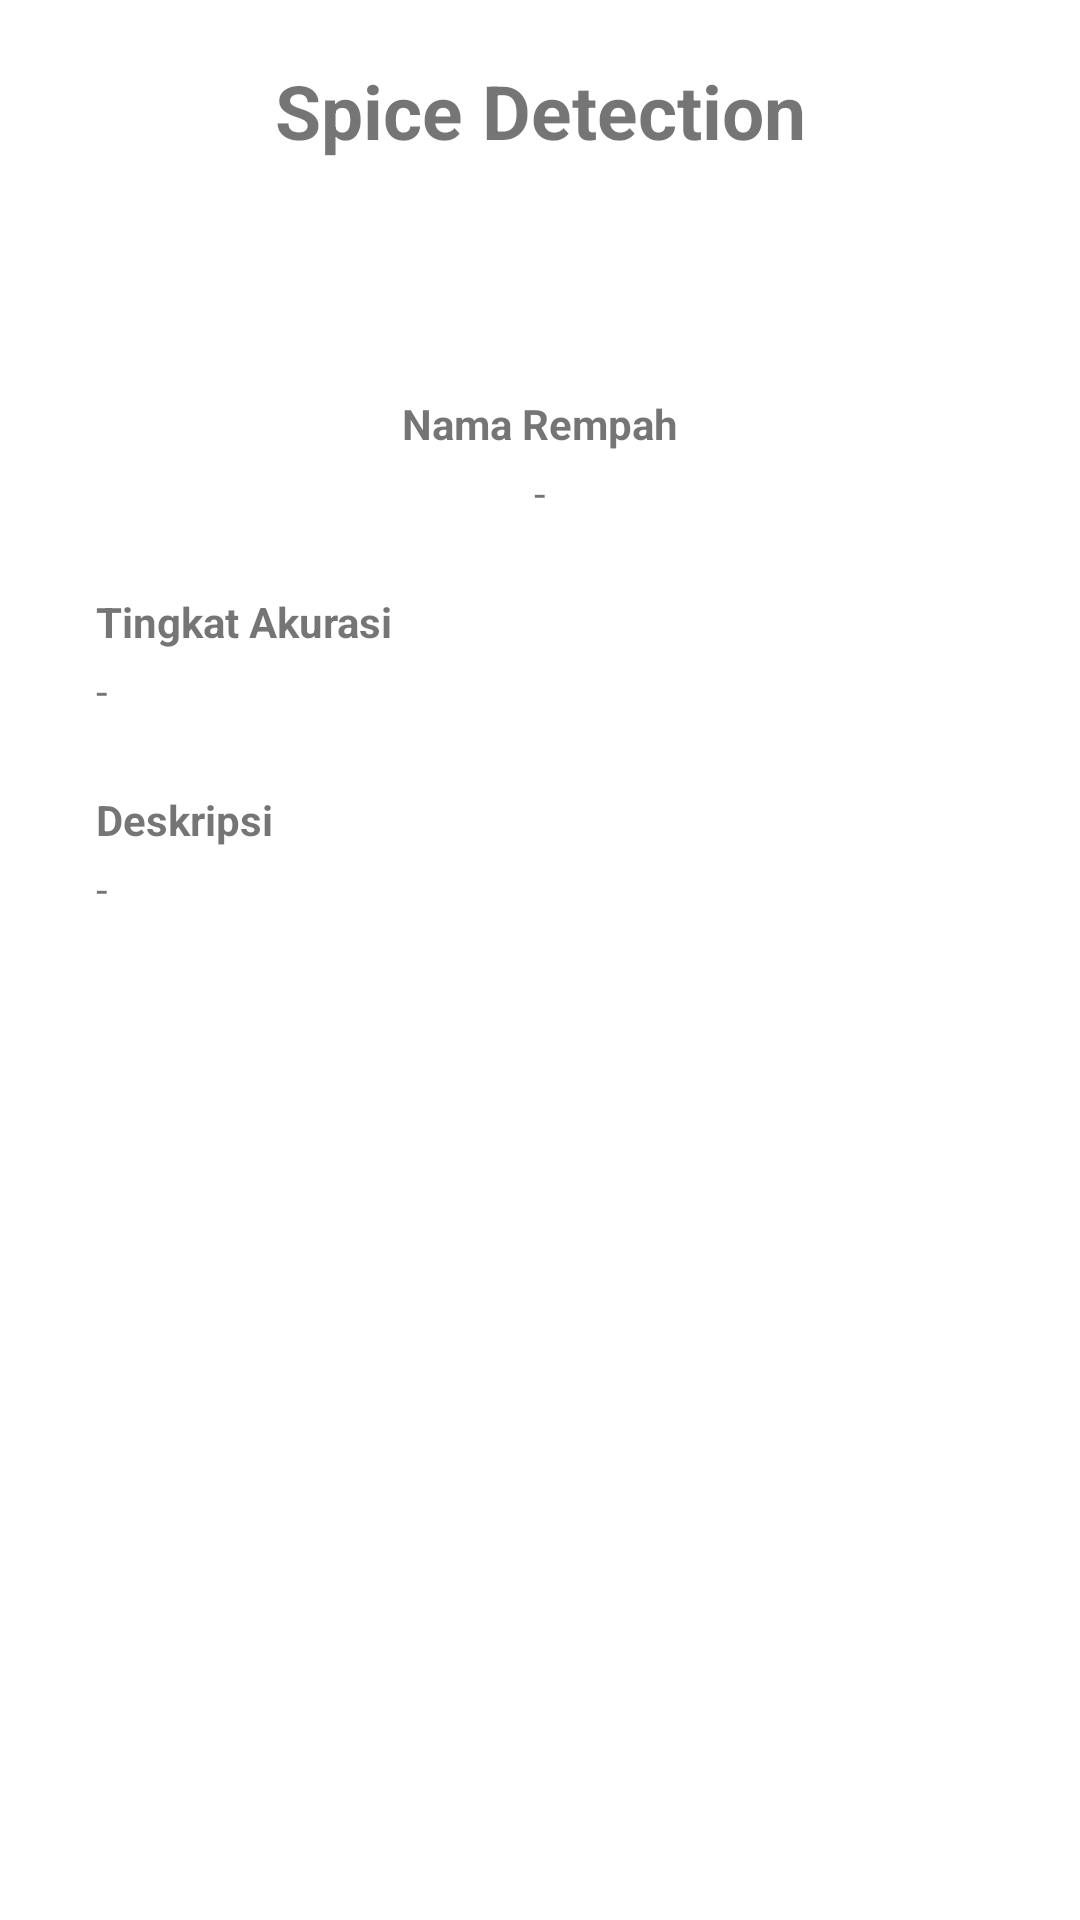

Reconstruct the res/layout file that produces this screen, plus the resources it refers to.
<!-- AndroidManifest.xml: application theme Theme.SpiceSens -->
<!-- res/layout/activity_detail_scan.xml -->
<?xml version="1.0" encoding="utf-8"?>
<androidx.constraintlayout.widget.ConstraintLayout xmlns:android="http://schemas.android.com/apk/res/android"
    xmlns:app="http://schemas.android.com/apk/res-auto"
    xmlns:tools="http://schemas.android.com/tools"
    android:layout_width="match_parent"
    android:layout_height="match_parent"
    tools:context=".ui.scan.detailscan.DetailScanActivity">

    <TextView
        android:id="@+id/textView"
        android:layout_width="wrap_content"
        android:layout_height="wrap_content"
        android:layout_marginTop="20dp"
        android:text="Spice Detection"
        android:textSize="25dp"
        android:textStyle="bold"
        app:layout_constraintEnd_toEndOf="parent"
        app:layout_constraintStart_toStartOf="parent"
        app:layout_constraintTop_toTopOf="parent" />


    <androidx.cardview.widget.CardView
        android:id="@+id/cvImage"
        android:layout_width="200dp"
        android:layout_height="wrap_content"
        android:layout_marginTop="30dp"
        app:layout_constraintEnd_toEndOf="parent"
        app:layout_constraintStart_toStartOf="parent"
        app:layout_constraintTop_toBottomOf="@+id/textView"
        app:cardCornerRadius="18dp"> 

        <ImageView
            android:id="@+id/iv_detail_image"
            android:layout_width="match_parent"
            android:layout_height="match_parent"
            android:adjustViewBounds="true"
            android:scaleType="centerCrop"
            tools:src="@tools:sample/avatars" />

    </androidx.cardview.widget.CardView>

    <TextView
        android:id="@+id/tv_detail_name_title"
        android:layout_width="0dp"
        android:layout_height="wrap_content"
        android:layout_marginStart="32dp"
        android:layout_marginTop="48dp"
        android:layout_marginEnd="32dp"
        android:textAlignment="center"
        android:text="Nama Rempah"
        android:textSize="14sp"
        android:textStyle="bold"
        app:layout_constraintEnd_toEndOf="parent"
        app:layout_constraintStart_toStartOf="parent"
        app:layout_constraintTop_toBottomOf="@+id/cvImage"
        app:lineHeight="24sp" />

    <TextView
        android:id="@+id/tv_detail_name_content"
        android:layout_width="0dp"
        android:layout_height="wrap_content"
        android:layout_marginStart="32dp"
        android:layout_marginTop="4dp"
        android:layout_marginEnd="32dp"
        android:textAlignment="center"
        android:text="-"
        android:textSize="14sp"
        app:layout_constraintEnd_toEndOf="parent"
        app:layout_constraintStart_toStartOf="parent"
        app:layout_constraintTop_toBottomOf="@+id/tv_detail_name_title"
        app:lineHeight="24sp" />

    <TextView
        android:id="@+id/tv_detail_score_title"
        android:layout_width="0dp"
        android:layout_height="wrap_content"
        android:layout_marginStart="32dp"
        android:layout_marginTop="24dp"
        android:layout_marginEnd="32dp"
        android:text="Tingkat Akurasi"
        android:textSize="14sp"
        android:textStyle="bold"
        app:layout_constraintEnd_toEndOf="parent"
        app:layout_constraintStart_toStartOf="parent"
        app:layout_constraintTop_toBottomOf="@+id/tv_detail_name_content"
        app:lineHeight="24sp" />

    <TextView
        android:id="@+id/tv_detail_score_content"
        android:layout_width="0dp"
        android:layout_height="wrap_content"
        android:layout_marginStart="32dp"
        android:layout_marginTop="4dp"
        android:layout_marginEnd="32dp"
        android:text="-"
        android:textSize="14sp"
        app:layout_constraintEnd_toEndOf="parent"
        app:layout_constraintStart_toStartOf="parent"
        app:layout_constraintTop_toBottomOf="@+id/tv_detail_score_title"
        app:lineHeight="24sp" />

    <TextView
        android:id="@+id/tv_detail_description_title"
        android:layout_width="0dp"
        android:layout_height="wrap_content"
        android:layout_marginStart="32dp"
        android:layout_marginTop="24dp"
        android:layout_marginEnd="32dp"
        android:text="Deskripsi"
        android:textSize="14sp"
        android:textStyle="bold"
        app:layout_constraintEnd_toEndOf="parent"
        app:layout_constraintStart_toStartOf="parent"
        app:layout_constraintTop_toBottomOf="@+id/tv_detail_score_content"
        app:lineHeight="24sp" />

    <TextView
        android:id="@+id/tv_detail_description_content"
        android:layout_width="0dp"
        android:layout_height="wrap_content"
        android:layout_marginStart="32dp"
        android:layout_marginTop="4dp"
        android:layout_marginEnd="32dp"
        android:text="-"
        android:textSize="14sp"
        app:layout_constraintEnd_toEndOf="parent"
        app:layout_constraintStart_toStartOf="parent"
        app:layout_constraintTop_toBottomOf="@+id/tv_detail_description_title"
        app:lineHeight="24sp" />

</androidx.constraintlayout.widget.ConstraintLayout>
<!-- resources referenced by this layout -->
<resources>
  <style name="Theme.SpiceSens" parent="Theme.MaterialComponents.DayNight.DarkActionBar">
          
          <item name="colorPrimary">@color/green_500</item>
          <item name="colorPrimaryVariant">@color/green_200</item>
          <item name="colorOnPrimary">@color/white</item>
          
          <item name="colorSecondary">@color/teal_200</item>
          <item name="colorSecondaryVariant">@color/teal_700</item>
          <item name="colorOnSecondary">@color/black</item>
          
          <item name="android:statusBarColor">?attr/colorPrimaryVariant</item>
          
      </style>
  <color name="green_500">#2B7A0B</color>
  <color name="green_200">#5BB318</color>
  <color name="white">#FFFFFFFF</color>
  <color name="teal_200">#FF03DAC5</color>
  <color name="teal_700">#FF018786</color>
  <color name="black">#FF000000</color>
</resources>
